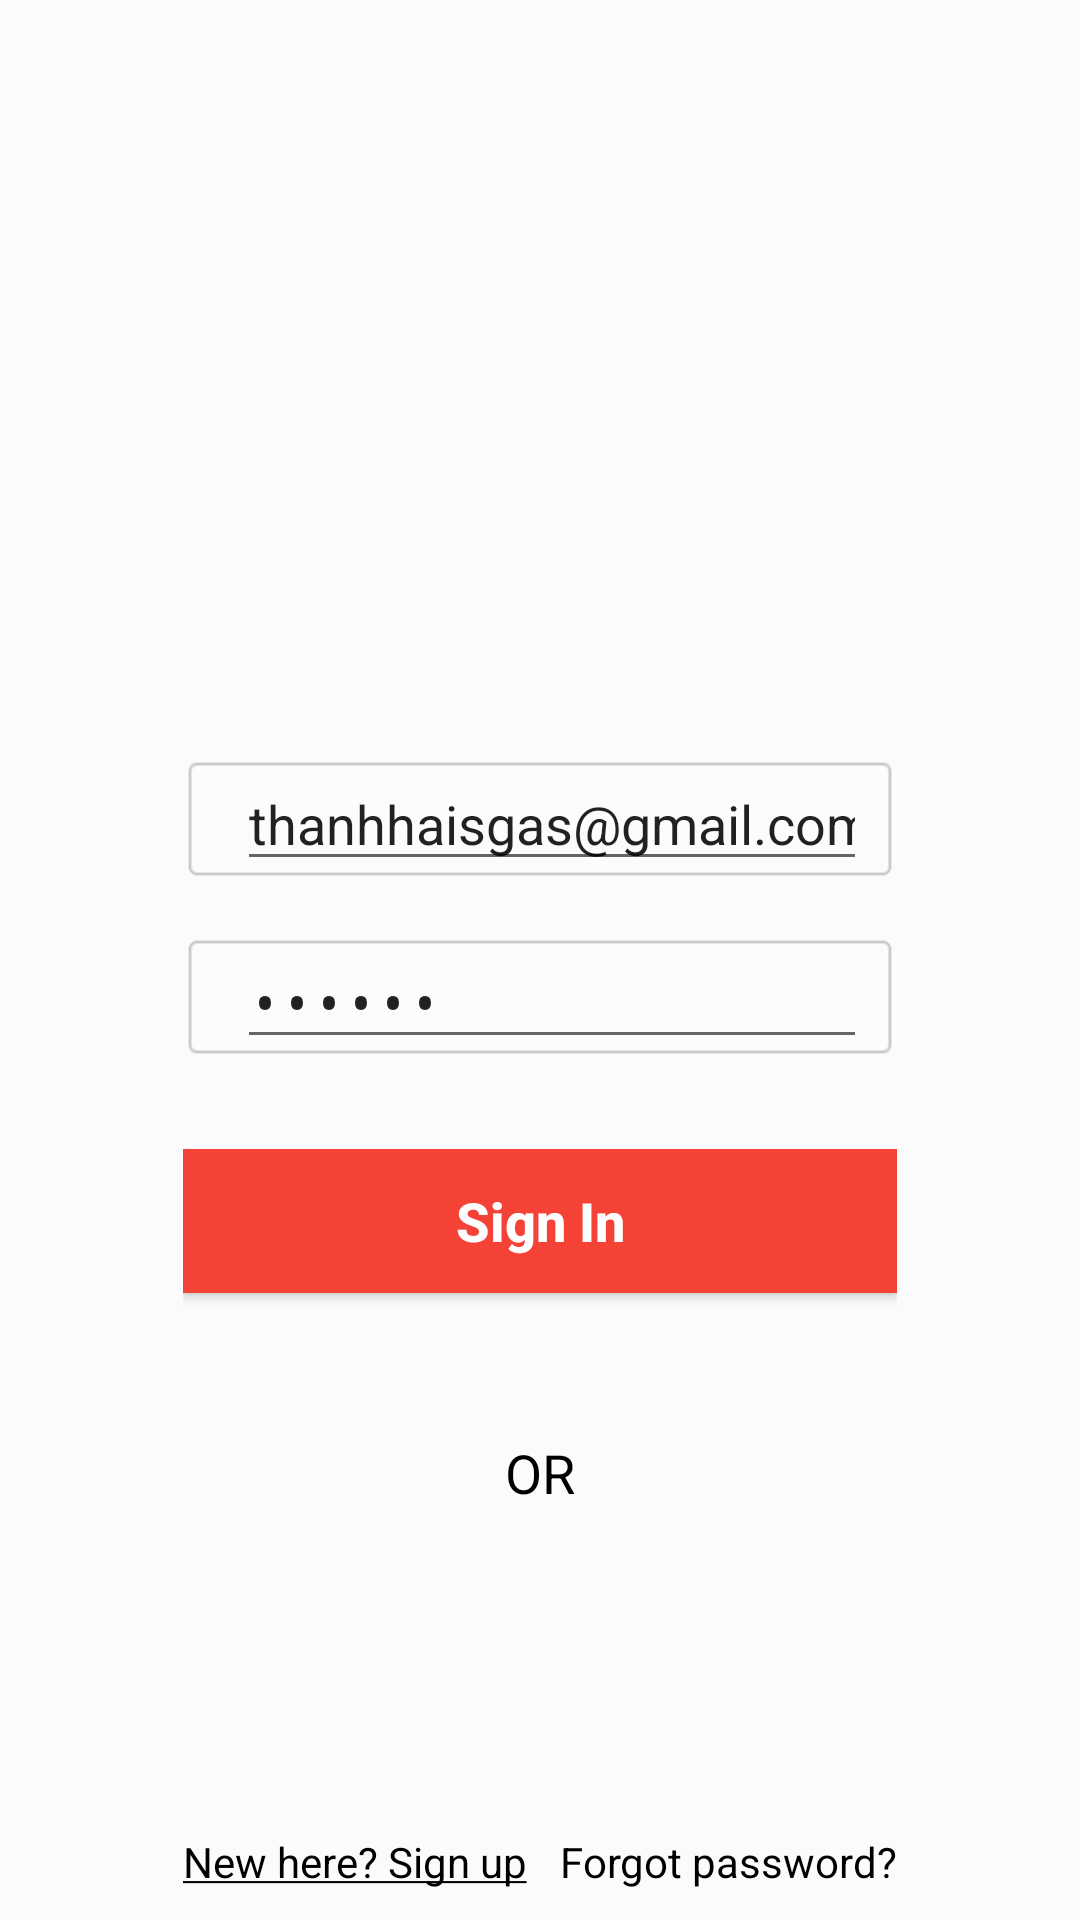

Write the Android layout XML for this screen, with the resource values it uses.
<!-- AndroidManifest.xml: activity theme loginActivity -->
<!-- res/layout/activity_login.xml -->
<?xml version="1.0" encoding="utf-8"?>
<FrameLayout xmlns:android="http://schemas.android.com/apk/res/android"
    xmlns:app="http://schemas.android.com/apk/res-auto"
    xmlns:tools="http://schemas.android.com/tools"
    android:orientation="vertical"
    android:layout_width="match_parent"
    android:layout_height="match_parent"
    android:fitsSystemWindows="true"
    android:gravity="bottom|center_horizontal"
    android:background="@drawable/background_login"
    tools:context="com.drowsyatmidnight.jobforcharity.login.LoginActivity">

    <ImageView
        android:layout_width="match_parent"
        android:layout_height="match_parent"
        android:background="@color/dark_transparent" />

    <LinearLayout
        android:layout_width="match_parent"
        android:layout_height="match_parent"
        android:gravity="bottom|center_horizontal"
        android:orientation="vertical">

        <LinearLayout
            android:layout_width="wrap_content"
            android:layout_height="wrap_content"
            android:layout_marginBottom="10dp"
            android:gravity="center_horizontal"
            android:orientation="vertical">

            <LinearLayout
                android:id="@+id/linearLayout2"
                android:layout_width="wrap_content"
                android:layout_height="wrap_content"
                android:background="@drawable/txt_input"
                android:orientation="horizontal"
                android:paddingLeft="@dimen/dp10"
                android:paddingRight="@dimen/dp10">

                <ImageView
                    android:id="@+id/imgMail"
                    android:layout_width="0dp"
                    android:layout_height="match_parent"
                    android:layout_weight="1"
                    app:srcCompat="@mipmap/mail_login" />

                <EditText
                    android:id="@+id/txtEmail"
                    android:layout_width="match_parent"
                    android:layout_height="wrap_content"
                    android:text="thanhhaisgas@gmail.com"
                    android:layout_marginLeft="@dimen/dp8"
                    android:ems="10"
                    android:hint="@string/hint_e_mail"
                    android:inputType="textEmailAddress"
                    android:textColorHighlight="?attr/colorButtonNormal"
                    android:textColorHint="@android:color/darker_gray" />
            </LinearLayout>

            <LinearLayout
                android:id="@+id/linearLayout"
                android:layout_width="wrap_content"
                android:layout_height="wrap_content"
                android:layout_marginTop="@dimen/dp18"
                android:background="@drawable/txt_input"
                android:orientation="horizontal"
                android:paddingLeft="@dimen/dp10"
                android:paddingRight="@dimen/dp10">

                <ImageView
                    android:id="@+id/imgPass"
                    android:layout_width="match_parent"
                    android:layout_height="match_parent"
                    android:layout_weight="1"
                    app:srcCompat="@mipmap/pass_login" />

                <EditText
                    android:id="@+id/txtPass"
                    android:layout_width="match_parent"
                    android:layout_height="wrap_content"
                    android:text="123456"
                    android:layout_marginLeft="@dimen/dp8"
                    android:layout_weight="1"
                    android:ems="10"
                    android:hint="@string/hint_password"
                    android:inputType="textPassword"
                    android:textColorHighlight="?attr/colorButtonNormal"
                    android:textColorHint="@android:color/darker_gray" />

            </LinearLayout>

            <LinearLayout
                android:layout_width="match_parent"
                android:layout_height="wrap_content"
                android:layout_marginTop="@dimen/dp30"
                android:orientation="vertical">

                <Button
                    android:id="@+id/btnSignIn"
                    android:layout_width="match_parent"
                    android:layout_height="wrap_content"
                    android:background="@color/btnSignIn"
                    android:text="@string/sign_in"
                    android:textAllCaps="false"
                    android:textColor="@android:color/white"
                    android:textSize="@dimen/dp18"
                    android:textStyle="bold" />

                <LinearLayout
                    android:layout_width="match_parent"
                    android:layout_height="wrap_content"
                    android:layout_marginTop="@dimen/dp30"
                    android:orientation="horizontal"
                    android:weightSum="3">

                    <ImageButton
                        android:id="@+id/btnFaceLogin"
                        android:layout_width="@dimen/dp60"
                        android:layout_height="@dimen/dp60"
                        android:background="@drawable/fb_sign_in"
                        android:scaleType="fitXY" />

                    <TextView
                        android:id="@+id/textView"
                        android:layout_width="wrap_content"
                        android:layout_height="wrap_content"
                        android:layout_gravity="center_vertical"
                        android:layout_weight="3"
                        android:gravity="center_vertical"
                        android:text="@string/or"
                        android:textAlignment="center"
                        android:textColor="@android:color/black"
                        android:textSize="@dimen/dp18" />

                    <ImageButton
                        android:id="@+id/btnTwitterLogin"
                        android:layout_width="@dimen/dp60"
                        android:layout_height="@dimen/dp60"
                        android:layout_weight="1"
                        android:background="@drawable/tw_sign_in"
                        android:scaleType="fitXY" />

                </LinearLayout>

            </LinearLayout>

            <LinearLayout
                android:layout_width="match_parent"
                android:layout_height="wrap_content"
                android:layout_marginTop="@dimen/dp90"
                android:layout_weight="2"
                android:orientation="horizontal">

                <TextView
                    android:id="@+id/txtSignUp"
                    android:layout_width="wrap_content"
                    android:layout_height="wrap_content"
                    android:layout_weight="2"
                    android:clickable="true"
                    android:onClick="onClick"
                    android:text="@string/sign_up"
                    android:textColor="@android:color/black" />

                <TextView
                    android:id="@+id/txtLostPass"
                    android:layout_width="wrap_content"
                    android:layout_height="wrap_content"
                    android:clickable="true"
                    android:onClick="onClick"
                    android:text="@string/forgot_password"
                    android:textColor="@android:color/black" />
            </LinearLayout>
        </LinearLayout>
    </LinearLayout>

</FrameLayout>
<!-- resources referenced by this layout -->
<resources>
  <color name="btnSignIn">#F44336</color>
  <color name="dark_transparent">#30ffffff</color>
  <dimen name="dp10">10dp</dimen>
  <dimen name="dp18">18dp</dimen>
  <dimen name="dp30">30dp</dimen>
  <dimen name="dp60">60dp</dimen>
  <dimen name="dp8">8dp</dimen>
  <dimen name="dp90">90dp</dimen>
  <!-- drawable txt_input: png bitmap (drawable-xxhdpi, 1179 bytes) -->
  <!-- mipmap mail_login: png bitmap (mipmap-hdpi, 834 bytes) -->
  <!-- mipmap pass_login: png bitmap (mipmap-hdpi, 743 bytes) -->
  <string name="forgot_password">Forgot password?</string>
  <string name="hint_e_mail">E-mail</string>
  <string name="hint_password">Password</string>
  <string name="or">OR</string>
  <string name="sign_in">Sign In</string>
  <string name="sign_up"><u>New here? Sign up</u></string>
  <style name="loginActivity" parent="Theme.AppCompat.Light.NoActionBar">
          <item name="android:windowTranslucentStatus" tools:targetApi="kitkat">true</item>
          <item name="android:windowTranslucentNavigation" tools:targetApi="kitkat">true</item>
          <item name="windowActionBar">false</item>
          <item name="windowNoTitle">true</item>
      </style>
</resources>
